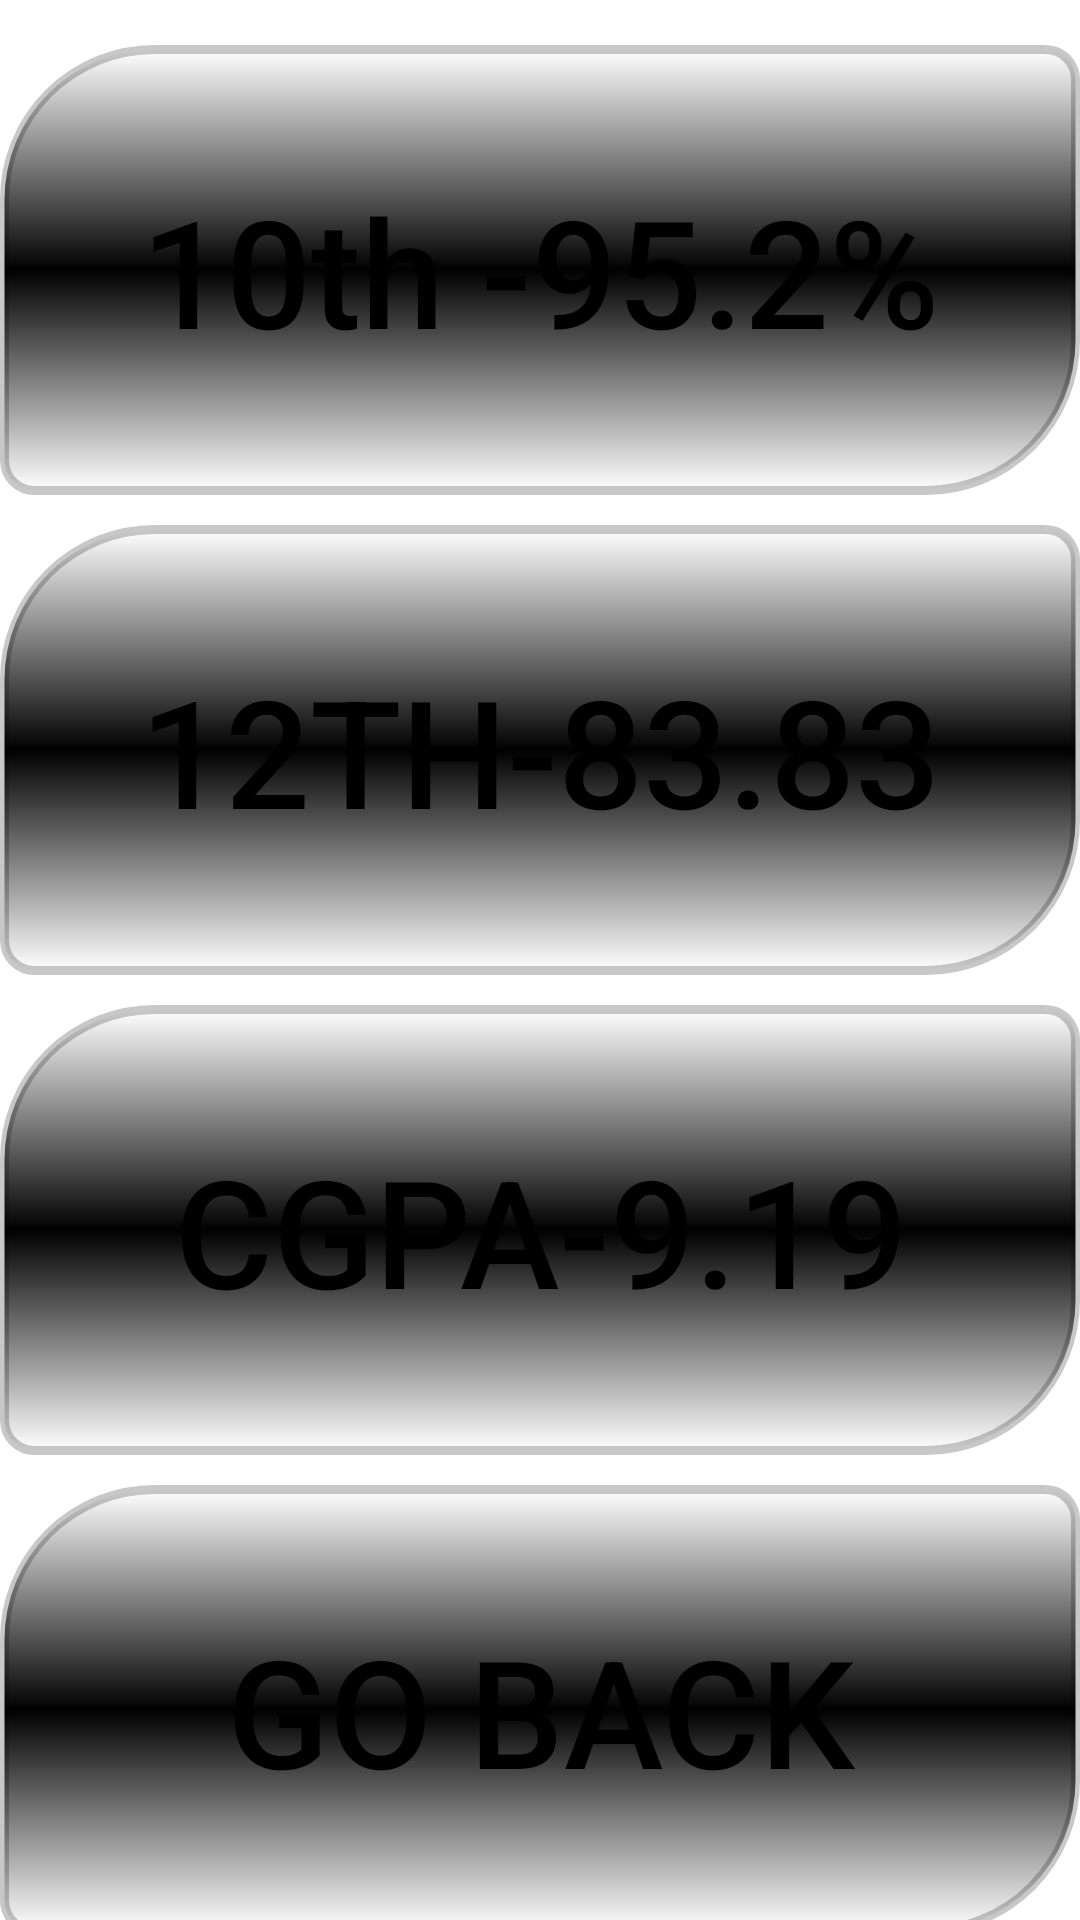

The Android layout XML behind this screen, and the referenced resources:
<!-- AndroidManifest.xml: application theme Theme.Internship -->
<!-- res/layout/activity_main3.xml -->
<?xml version="1.0" encoding="utf-8"?>
<LinearLayout xmlns:android="http://schemas.android.com/apk/res/android"
    xmlns:app="http://schemas.android.com/apk/res-auto"
    xmlns:tools="http://schemas.android.com/tools"
    android:layout_width="match_parent"
    android:layout_height="match_parent"
    tools:context=".MainActivity3"
    android:background="@drawable/bg"
    android:orientation="vertical">


    <Button
        android:id="@+id/but1"
        android:layout_width="match_parent"
        android:layout_height="150dp"
        android:layout_marginTop="15dp"
        android:background="@drawable/rounded_rectangle"
        android:text="10th -95.2%"
        android:textAllCaps="false"
        android:textColor="@color/black"
        android:textSize="50dp" />

    <Button
        android:id="@+id/but2"
        android:layout_width="match_parent"
        android:layout_height="150dp"
        android:layout_below="@+id/but1"
        android:text="12th-83.83"
        android:layout_marginTop="10dp"
        android:background="@drawable/rounded_rectangle"
        android:textColor="@color/black"
        android:textSize="50dp" />

    <Button
        android:id="@+id/but3"
        android:layout_width="match_parent"
        android:layout_height="150dp"
        android:text="CGPA-9.19"
        android:layout_marginTop="10dp"
        android:textColor="@color/black"
        android:textSize="50dp"
        android:background="@drawable/rounded_rectangle"
        android:layout_below="@+id/but2"
         />

    <Button
        android:id="@+id/buttonofxml3"
        android:layout_width="match_parent"
        android:layout_height="150dp"
        android:layout_below="@+id/but1"
        android:text="Go Back"
        android:layout_marginTop="10dp"
        android:background="@drawable/rounded_rectangle"
        android:textColor="@color/black"
        android:textSize="50dp" />

</LinearLayout>
<!-- resources referenced by this layout -->
<resources>
  <color name="black">#FF000000</color>
  <!-- drawable rounded_rectangle (drawable) -->
  <?xml version="1.0" encoding="utf-8"?>
  <shape android:shape="rectangle"
  
      xmlns:android="http://schemas.android.com/apk/res/android">
  
      
  
      <corners
          android:bottomRightRadius="50dp"
          android:bottomLeftRadius="10dp"
          android:topLeftRadius="50dp"
          android:topRightRadius="10dp"/>
  
      
      <stroke android:width="3dp"
          android:color="@color/cardview_shadow_start_color" />
  
      
      <gradient android:angle="-90"
          android:startColor="#00000000"
          android:endColor="#00000000"
          android:centerColor="@color/black"/>
  </shape>
  <style name="Theme.Internship" parent="Theme.MaterialComponents.DayNight.DarkActionBar">
          
          <item name="colorPrimary">#03A9F4</item>
          <item name="colorPrimaryVariant">#2196F3</item>
          <item name="colorOnPrimary">@color/white</item>
          
          <item name="colorSecondary">@color/teal_200</item>
          <item name="colorSecondaryVariant">@color/teal_700</item>
          <item name="colorOnSecondary">@color/black</item>
          
          <item name="android:statusBarColor">#2FA0D3</item>
          
      </style>
  <color name="white">#FFFFFFFF</color>
  <color name="teal_200">#FF03DAC5</color>
  <color name="teal_700">#FF018786</color>
</resources>
